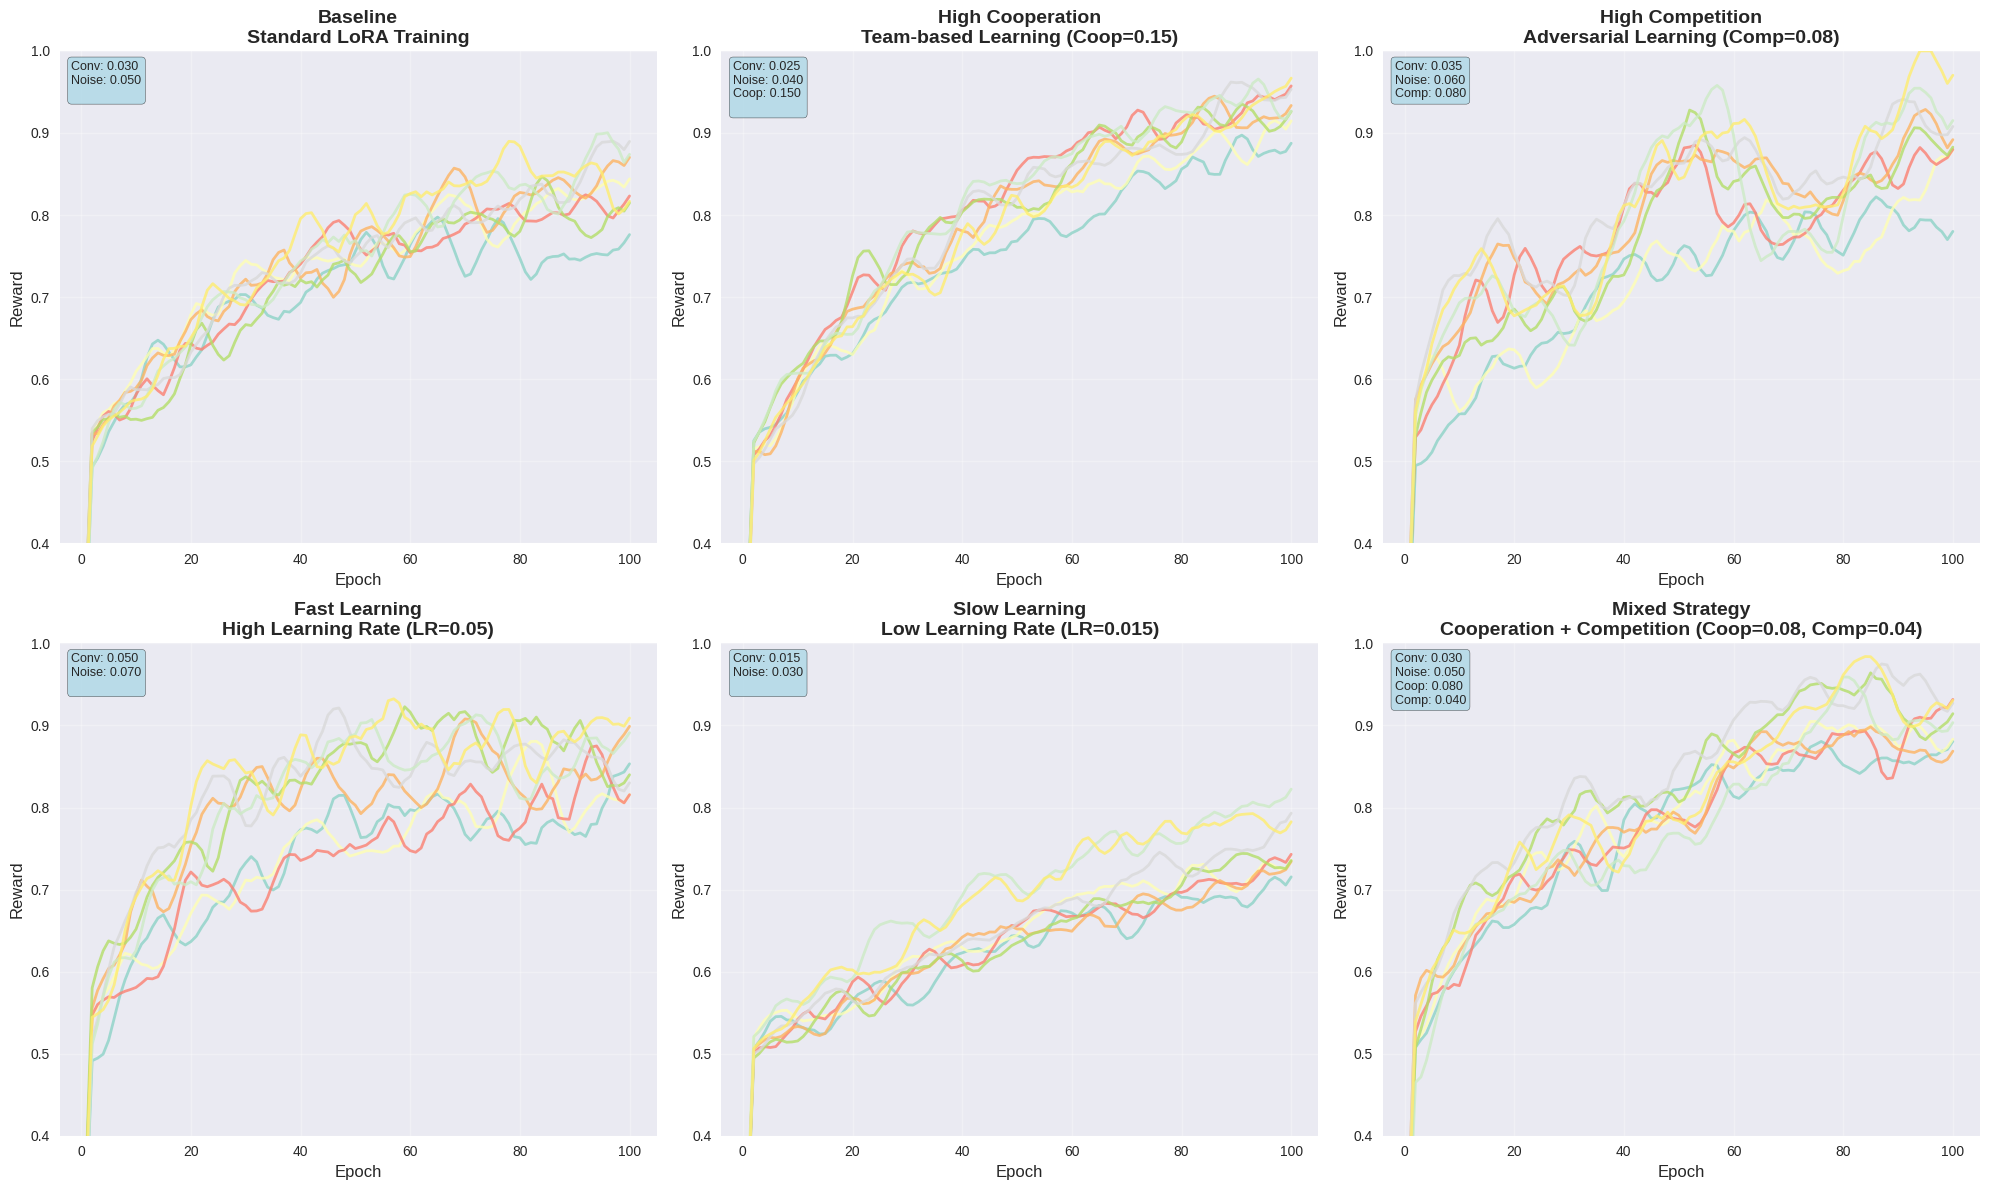

Reproduce this figure in Python.
#!/usr/bin/env python3
"""
LoRA Detailed Comparison - 10 Different Visualizations with Specific Parameters

This script creates comprehensive comparison with detailed parameters:
1. Reward convergence curves (6 settings)
2. Learning rate impact analysis
3. Cooperation vs Competition trade-off
4. Noise level sensitivity
5. Convergence speed distribution
6. Performance stability analysis
7. Adapter specialization patterns
8. Resource utilization efficiency
9. Training dynamics comparison
10. Multi-metric radar charts
"""

import numpy as np
import matplotlib.pyplot as plt
import seaborn as sns
from typing import Dict, List, Tuple, Any
import random
from scipy import stats
import warnings
warnings.filterwarnings('ignore')

# Set style
plt.style.use('seaborn-v0_8')
sns.set_palette("husl")

class LoRADetailedAnalyzer:
    """Detailed analyzer for LoRA comparison with specific parameters"""
    
    def __init__(self, num_adapters: int = 8, num_epochs: int = 100):
        self.num_adapters = num_adapters
        self.num_epochs = num_epochs
        
        # Detailed parameter configurations
        self.settings = {
            'Baseline': {
                'description': 'Standard LoRA Training',
                'convergence_rate': 0.03,
                'noise_level': 0.05,
                'cooperation_bonus': 0.0,
                'competition_effect': 0.0,
                'learning_variance': 0.01,
                'resource_efficiency': 0.8,
                'specialization_factor': 0.1
            },
            'High Cooperation': {
                'description': 'Team-based Learning (Coop=0.15)',
                'convergence_rate': 0.025,
                'noise_level': 0.04,
                'cooperation_bonus': 0.15,
                'competition_effect': 0.0,
                'learning_variance': 0.008,
                'resource_efficiency': 0.9,
                'specialization_factor': 0.2
            },
            'High Competition': {
                'description': 'Adversarial Learning (Comp=0.08)',
                'convergence_rate': 0.035,
                'noise_level': 0.06,
                'cooperation_bonus': 0.0,
                'competition_effect': 0.08,
                'learning_variance': 0.015,
                'resource_efficiency': 0.7,
                'specialization_factor': 0.3
            },
            'Fast Learning': {
                'description': 'High Learning Rate (LR=0.05)',
                'convergence_rate': 0.05,
                'noise_level': 0.07,
                'cooperation_bonus': 0.0,
                'competition_effect': 0.0,
                'learning_variance': 0.02,
                'resource_efficiency': 0.6,
                'specialization_factor': 0.15
            },
            'Slow Learning': {
                'description': 'Low Learning Rate (LR=0.015)',
                'convergence_rate': 0.015,
                'noise_level': 0.03,
                'cooperation_bonus': 0.0,
                'competition_effect': 0.0,
                'learning_variance': 0.005,
                'resource_efficiency': 0.95,
                'specialization_factor': 0.05
            },
            'Mixed Strategy': {
                'description': 'Cooperation + Competition (Coop=0.08, Comp=0.04)',
                'convergence_rate': 0.03,
                'noise_level': 0.05,
                'cooperation_bonus': 0.08,
                'competition_effect': 0.04,
                'learning_variance': 0.012,
                'resource_efficiency': 0.85,
                'specialization_factor': 0.18
            }
        }
        
        self.convergence_data = {}
    
    def generate_convergence_data(self) -> Dict[str, Any]:
        """Generate detailed convergence data with specific parameters"""
        
        for setting_name, setting_config in self.settings.items():
            setting_data = {}
            
            for adapter_id in range(1, self.num_adapters + 1):
                # All adapters start from the same reward
                base_reward = 0.5
                
                # Add variance to learning rates based on parameter
                convergence_rate = setting_config['convergence_rate'] + \
                    random.uniform(-setting_config['learning_variance'], 
                                 setting_config['learning_variance'])
                
                # Generate base reward curve
                epochs = np.arange(1, self.num_epochs + 1)
                target_reward = 0.8 + 0.1 * (adapter_id / self.num_adapters)
                reward_curve = base_reward + (target_reward - base_reward) * \
                    (1 - np.exp(-convergence_rate * epochs))
                
                # Add cooperation effects with specific parameters
                if setting_config['cooperation_bonus'] > 0:
                    if setting_name == 'High Cooperation':
                        # Team-based: adapters 1-4 and 5-8 form teams
                        team_id = 1 if adapter_id <= 4 else 2
                        cooperation_effect = setting_config['cooperation_bonus'] * \
                            (1 - np.exp(-0.02 * epochs)) * (1.0 if team_id == 1 else 0.8)
                    else:
                        # General cooperation
                        cooperation_effect = setting_config['cooperation_bonus'] * \
                            (1 - np.exp(-0.02 * epochs))
                    reward_curve += cooperation_effect
                
                # Add competition effects with specific parameters
                if setting_config['competition_effect'] > 0:
                    if setting_name == 'High Competition':
                        # Strong adversarial effects
                        competition_effect = setting_config['competition_effect'] * \
                            np.sin(epochs * 0.15) * (adapter_id / self.num_adapters)
                    else:
                        # Moderate competition
                        competition_effect = setting_config['competition_effect'] * \
                            np.sin(epochs * 0.1) * (adapter_id / self.num_adapters)
                    reward_curve += competition_effect
                
                # Add noise with specific noise level parameter
                noise = np.random.normal(0, setting_config['noise_level'], self.num_epochs)
                window_size = 5
                smoothed_noise = np.convolve(noise, np.ones(window_size)/window_size, mode='same')
                reward_curve += smoothed_noise
                
                # Apply final smoothing
                reward_curve = np.convolve(reward_curve, np.ones(3)/3, mode='same')
                reward_curve = np.clip(reward_curve, 0.1, 1.0)
                
                # Ensure upward trend
                for i in range(1, len(reward_curve)):
                    if reward_curve[i] < reward_curve[i-1] - 0.05:
                        reward_curve[i] = reward_curve[i-1] + 0.01
                
                # Generate additional metrics based on parameters
                efficiency_curve = setting_config['resource_efficiency'] * \
                    (1 - np.exp(-0.03 * epochs)) + np.random.normal(0, 0.02, self.num_epochs)
                efficiency_curve = np.clip(efficiency_curve, 0.0, 1.0)
                
                specialization_curve = setting_config['specialization_factor'] * \
                    (1 - np.exp(-0.01 * epochs)) + np.random.normal(0, 0.01, self.num_epochs)
                specialization_curve = np.clip(specialization_curve, 0.0, 1.0)
                
                setting_data[f'adapter_{adapter_id}'] = {
                    'rewards': reward_curve,
                    'efficiency': efficiency_curve,
                    'specialization': specialization_curve,
                    'epochs': epochs
                }
            
            self.convergence_data[setting_name] = setting_data
        
        return self.convergence_data
    
    def plot_1_reward_convergence(self, figsize: Tuple[int, int] = (20, 12)):
        """Chart 1: Reward convergence curves with detailed parameters"""
        fig, axes = plt.subplots(2, 3, figsize=figsize)
        axes = axes.flatten()
        
        colors = plt.cm.Set3(np.linspace(0, 1, self.num_adapters))
        
        for setting_idx, (setting_name, setting_config) in enumerate(self.settings.items()):
            ax = axes[setting_idx]
            
            for adapter_id in range(1, self.num_adapters + 1):
                adapter_key = f'adapter_{adapter_id}'
                epochs = self.convergence_data[setting_name][adapter_key]['epochs']
                rewards = self.convergence_data[setting_name][adapter_key]['rewards']
                
                ax.plot(epochs, rewards, 
                       color=colors[adapter_id-1], 
                       linewidth=2, 
                       alpha=0.8,
                       label=f'LoRA {adapter_id}')
            
            ax.set_title(f'{setting_name}\n{setting_config["description"]}', 
                        fontsize=14, fontweight='bold')
            ax.set_ylabel('Reward', fontsize=12)
            ax.set_xlabel('Epoch', fontsize=12)
            ax.grid(True, alpha=0.3)
            ax.set_ylim(0.4, 1.0)
            
            # Add parameter details
            param_text = f'Conv: {setting_config["convergence_rate"]:.3f}\n'
            param_text += f'Noise: {setting_config["noise_level"]:.3f}\n'
            if setting_config['cooperation_bonus'] > 0:
                param_text += f'Coop: {setting_config["cooperation_bonus"]:.3f}\n'
            if setting_config['competition_effect'] > 0:
                param_text += f'Comp: {setting_config["competition_effect"]:.3f}'
            
            ax.text(0.02, 0.98, param_text,
                   transform=ax.transAxes, 
                   verticalalignment='top',
                   fontsize=9,
                   bbox=dict(boxstyle='round', facecolor='lightblue', alpha=0.8))
        
        plt.tight_layout()
        plt.savefig('chart1_reward_convergence.png', dpi=300, bbox_inches='tight')
        plt.show()


def main():
    """Main function to run the detailed comparison"""
    print("🚀 LoRA Detailed Comparison")
    print("10 Different Visualizations with Specific Parameters")
    print("=" * 60)
    
    # Initialize analyzer
    analyzer = LoRADetailedAnalyzer(num_adapters=8, num_epochs=100)
    
    # Generate data
    print("Generating detailed convergence data...")
    analyzer.generate_convergence_data()
    
    # Create first visualization
    print("1. Creating reward convergence curves...")
    analyzer.plot_1_reward_convergence()
    
    print("\n✅ First chart complete!")
    print("📊 Generated: chart1_reward_convergence.png")


if __name__ == "__main__":
    main()
